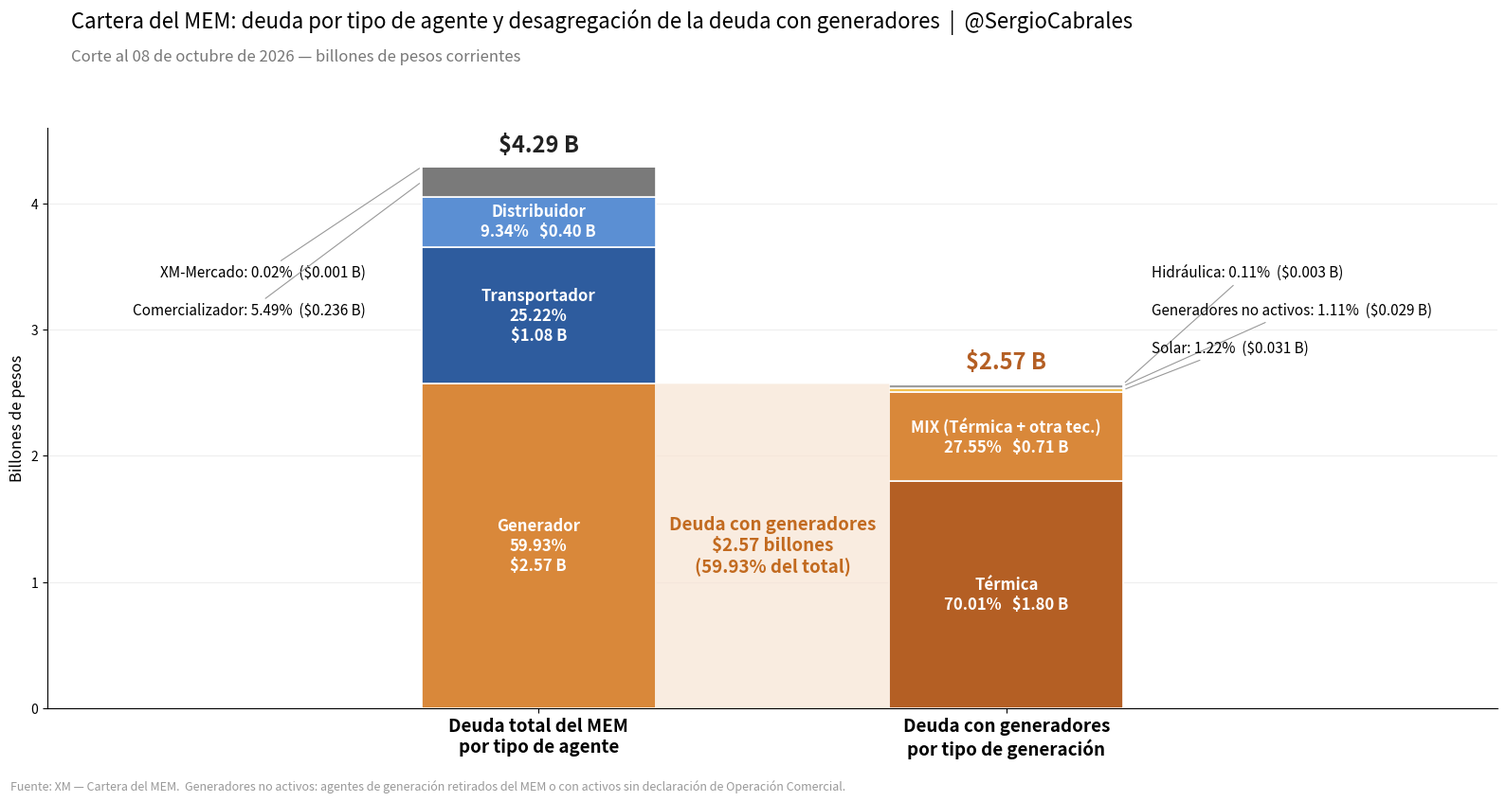

Write Python code to recreate this figure. (Note: this script raises an exception after producing the figure.)
"""Cartera del MEM: deuda por tipo de agente y desagregación de la deuda con generadores.

Fuente: XM — Cartera del MEM, corte al 08 de octubre de 2026.
"""
import matplotlib.pyplot as plt
from matplotlib.patches import Polygon

CORTE = "08 de octubre de 2026"
TOTAL = 4.29  # billones de pesos
DEUDA_GEN = 2.57  # billones de pesos

agentes = [  # (nombre, %, color) de abajo hacia arriba
    ("Generador", 59.93, "#D9883A"),
    ("Transportador", 25.22, "#2E5C9E"),
    ("Distribuidor", 9.34, "#5B8FD3"),
    ("Comercializador", 5.49, "#7A7A7A"),
    ("XM-Mercado", 0.02, "#B0B0B0"),
]
generacion = [
    ("Térmica", 70.01, "#B45F24"),
    ("MIX (Térmica + otra tec.)", 27.55, "#D9883A"),
    ("Solar", 1.22, "#F2C14E"),
    ("Generadores no activos", 1.11, "#9E9E9E"),
    ("Hidráulica", 0.11, "#6BAED6"),
]

UMBRAL = 8.0  # % mínimo para rotular dentro de la barra
X1, X2, W = 0.0, 1.0, 0.5

fig, ax = plt.subplots(figsize=(16, 8.5))


def apilar(x, datos, total, lado):
    base, externos = 0.0, []
    for nombre, pct, color in datos:
        val = total * pct / 100
        ax.bar(x, val, W, bottom=base, color=color, edgecolor="white", linewidth=1.2)
        ymid = base + val / 2
        if pct >= UMBRAL:
            if lado == "der" or pct < 12:
                txt = f"{nombre}\n{pct:.2f}%   ${val:.2f} B"
            else:
                txt = f"{nombre}\n{pct:.2f}%\n${val:.2f} B"
            ax.text(x, ymid, txt, ha="center", va="center", color="white",
                    fontsize=12, fontweight="bold")
        else:
            externos.append((nombre, pct, val, ymid))
        base += val
    return sorted(externos, key=lambda e: -e[3])  # evita cruce de líneas guía


ext_izq = apilar(X1, agentes, TOTAL, "izq")
ext_der = apilar(X2, generacion, DEUDA_GEN, "der")

# Rótulos externos con líneas guía
for i, (nombre, pct, val, ymid) in enumerate(ext_izq):
    ytxt = 3.45 - i * 0.30
    ax.annotate(f"{nombre}: {pct:.2f}%  (${val:.3f} B)", xy=(X1 - W / 2, ymid),
                xytext=(X1 - W / 2 - 0.12, ytxt), ha="right", va="center", fontsize=11,
                arrowprops=dict(arrowstyle="-", color="#999999", lw=0.8))
for i, (nombre, pct, val, ymid) in enumerate(ext_der):
    ytxt = 3.45 - i * 0.30
    ax.annotate(f"{nombre}: {pct:.2f}%  (${val:.3f} B)", xy=(X2 + W / 2, ymid),
                xytext=(X2 + W / 2 + 0.06, ytxt), ha="left", va="center", fontsize=11,
                arrowprops=dict(arrowstyle="-", color="#999999", lw=0.8))

# Totales
ax.text(X1, TOTAL + 0.08, f"${TOTAL:.2f} B", ha="center", va="bottom",
        fontsize=17, fontweight="bold", color="#222222")
ax.text(X2, DEUDA_GEN + 0.08, f"${DEUDA_GEN:.2f} B", ha="center", va="bottom",
        fontsize=17, fontweight="bold", color="#B45F24")

# Conector entre barras
gen_val = TOTAL * agentes[0][1] / 100
ax.add_patch(Polygon([(X1 + W / 2, 0), (X1 + W / 2, gen_val),
                      (X2 - W / 2, DEUDA_GEN), (X2 - W / 2, 0)],
                     closed=True, facecolor="#F7E4D3", alpha=0.7, edgecolor="none"))
ax.text((X1 + X2) / 2, gen_val / 2,
        f"Deuda con generadores\n${DEUDA_GEN:.2f} billones\n({agentes[0][1]:.2f}% del total)",
        ha="center", va="center", fontsize=13.5, fontweight="bold", color="#C26A1F")

# Ejes y estilo
ax.set_xlim(-1.05, 2.05)
ax.set_ylim(0, 4.6)
ax.set_xticks([X1, X2])
ax.set_xticklabels(["Deuda total del MEM\npor tipo de agente",
                    "Deuda con generadores\npor tipo de generación"],
                   fontsize=13.5, fontweight="bold")
ax.set_ylabel("Billones de pesos", fontsize=12)
ax.yaxis.grid(True, color="#EEEEEE")
ax.set_axisbelow(True)
for s in ("top", "right"):
    ax.spines[s].set_visible(False)

fig.suptitle("Cartera del MEM: deuda por tipo de agente y desagregación de la deuda con "
             "generadores  |  @SergioCabrales", x=0.05, ha="left", fontsize=16, y=0.98)
fig.text(0.05, 0.915, f"Corte al {CORTE} — billones de pesos corrientes",
         fontsize=12, color="#777777")
fig.text(0.01, 0.01, "Fuente: XM — Cartera del MEM.  Generadores no activos: agentes de "
         "generación retirados del MEM o con activos sin declaración de Operación Comercial.",
         fontsize=9, color="#999999")

fig.tight_layout(rect=(0, 0.03, 1, 0.90))
fig.savefig("cartera_mem/cartera_mem_2026_10_08.png", dpi=150)
